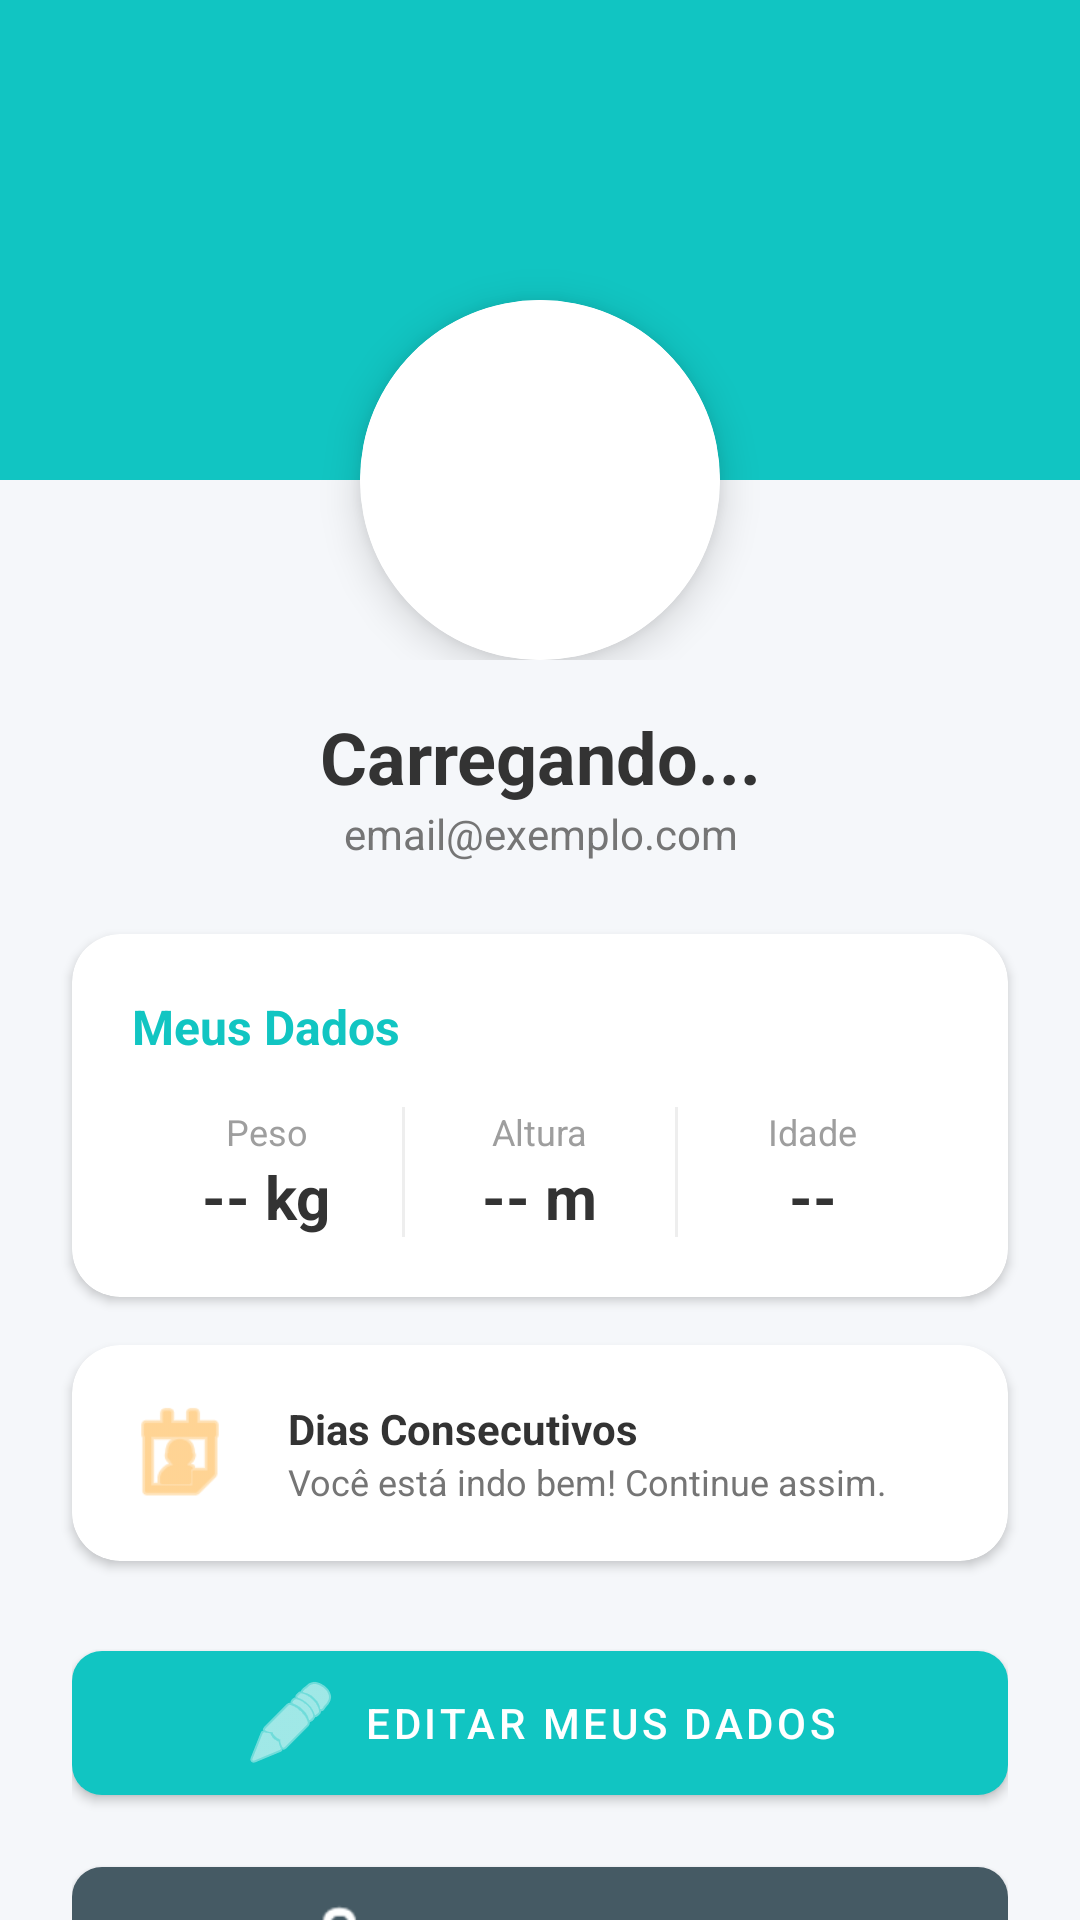

Android layout source for this screen:
<!-- AndroidManifest.xml: application theme Theme.VitalogFinal -->
<!-- res/layout/activity_perfil.xml -->
<?xml version="1.0" encoding="utf-8"?>
<androidx.core.widget.NestedScrollView xmlns:android="http://schemas.android.com/apk/res/android"
    xmlns:app="http://schemas.android.com/apk/res-auto"
    android:layout_width="match_parent"
    android:layout_height="match_parent"
    android:background="#F5F7FA">

    <LinearLayout
        android:layout_width="match_parent"
        android:layout_height="wrap_content"
        android:orientation="vertical">

        <androidx.constraintlayout.widget.ConstraintLayout
            android:layout_width="match_parent"
            android:layout_height="wrap_content">

            <View
                android:layout_width="match_parent"
                android:layout_height="160dp"
                android:background="#11C5C2"
                app:layout_constraintTop_toTopOf="parent"/>

            <androidx.cardview.widget.CardView
                android:id="@+id/card_foto"
                android:layout_width="120dp"
                android:layout_height="120dp"
                android:layout_marginTop="100dp"
                app:cardCornerRadius="60dp"
                app:cardElevation="8dp"
                app:layout_constraintStart_toStartOf="parent"
                app:layout_constraintEnd_toEndOf="parent"
                app:layout_constraintTop_toTopOf="parent">

                <ImageView
                    android:layout_width="match_parent"
                    android:layout_height="match_parent"
                    android:src="@android:drawable/sym_def_app_icon"
                    android:scaleType="centerCrop"
                    android:background="#FFFFFF"/>
            </androidx.cardview.widget.CardView>
        </androidx.constraintlayout.widget.ConstraintLayout>

        <TextView
            android:id="@+id/txt_perfil_nome"
            android:layout_width="match_parent"
            android:layout_height="wrap_content"
            android:text="Carregando..."
            android:gravity="center"
            android:textSize="24sp"
            android:textStyle="bold"
            android:textColor="#333333"
            android:layout_marginTop="16dp"/>

        <TextView
            android:id="@+id/txt_perfil_email"
            android:layout_width="match_parent"
            android:layout_height="wrap_content"
            android:text="email@exemplo.com"
            android:gravity="center"
            android:textSize="14sp"
            android:textColor="#757575"
            android:layout_marginBottom="24dp"/>

        <androidx.cardview.widget.CardView
            android:layout_width="match_parent"
            android:layout_height="wrap_content"
            android:layout_marginHorizontal="24dp"
            android:layout_marginBottom="16dp"
            app:cardCornerRadius="16dp"
            app:cardElevation="2dp"
            app:cardBackgroundColor="#FFFFFF">

            <LinearLayout
                android:layout_width="match_parent"
                android:layout_height="wrap_content"
                android:orientation="vertical"
                android:padding="20dp">

                <TextView
                    android:layout_width="wrap_content"
                    android:layout_height="wrap_content"
                    android:text="Meus Dados"
                    android:textStyle="bold"
                    android:textSize="16sp"
                    android:textColor="#11C5C2"
                    android:layout_marginBottom="16dp"/>

                <LinearLayout
                    android:layout_width="match_parent"
                    android:layout_height="wrap_content"
                    android:orientation="horizontal">

                    <LinearLayout
                        android:layout_width="0dp"
                        android:layout_weight="1"
                        android:layout_height="wrap_content"
                        android:orientation="vertical"
                        android:gravity="center">
                        <TextView
                            android:layout_width="wrap_content"
                            android:layout_height="wrap_content"
                            android:text="Peso"
                            android:textSize="12sp"
                            android:textColor="#9E9E9E"/>
                        <TextView
                            android:id="@+id/txt_perfil_peso"
                            android:layout_width="wrap_content"
                            android:layout_height="wrap_content"
                            android:text="-- kg"
                            android:textSize="20sp"
                            android:textStyle="bold"
                            android:textColor="#333333"/>
                    </LinearLayout>

                    <View android:layout_width="1dp" android:layout_height="match_parent" android:background="#EEEEEE"/>

                    <LinearLayout
                        android:layout_width="0dp"
                        android:layout_weight="1"
                        android:layout_height="wrap_content"
                        android:orientation="vertical"
                        android:gravity="center">
                        <TextView
                            android:layout_width="wrap_content"
                            android:layout_height="wrap_content"
                            android:text="Altura"
                            android:textSize="12sp"
                            android:textColor="#9E9E9E"/>
                        <TextView
                            android:id="@+id/txt_perfil_altura"
                            android:layout_width="wrap_content"
                            android:layout_height="wrap_content"
                            android:text="-- m"
                            android:textSize="20sp"
                            android:textStyle="bold"
                            android:textColor="#333333"/>
                    </LinearLayout>

                    <View android:layout_width="1dp" android:layout_height="match_parent" android:background="#EEEEEE"/>

                    <LinearLayout
                        android:layout_width="0dp"
                        android:layout_weight="1"
                        android:layout_height="wrap_content"
                        android:orientation="vertical"
                        android:gravity="center">
                        <TextView
                            android:layout_width="wrap_content"
                            android:layout_height="wrap_content"
                            android:text="Idade"
                            android:textSize="12sp"
                            android:textColor="#9E9E9E"/>
                        <TextView
                            android:id="@+id/txt_perfil_nasc"
                            android:layout_width="wrap_content"
                            android:layout_height="wrap_content"
                            android:text="--"
                            android:textSize="20sp"
                            android:textStyle="bold"
                            android:textColor="#333333"/>
                    </LinearLayout>
                </LinearLayout>
            </LinearLayout>
        </androidx.cardview.widget.CardView>

        <androidx.cardview.widget.CardView
            android:layout_width="match_parent"
            android:layout_height="wrap_content"
            android:layout_marginHorizontal="24dp"
            android:layout_marginBottom="24dp"
            app:cardCornerRadius="16dp"
            app:cardElevation="2dp">
            <LinearLayout
                android:layout_width="match_parent"
                android:layout_height="wrap_content"
                android:padding="16dp"
                android:gravity="center_vertical"
                android:orientation="horizontal">
                <ImageView
                    android:layout_width="40dp"
                    android:layout_height="40dp"
                    android:src="@android:drawable/ic_menu_my_calendar"
                    app:tint="#FFB74D"/>
                <LinearLayout
                    android:layout_width="match_parent"
                    android:layout_height="wrap_content"
                    android:orientation="vertical"
                    android:layout_marginStart="16dp">
                    <TextView
                        android:layout_width="wrap_content"
                        android:layout_height="wrap_content"
                        android:text="Dias Consecutivos"
                        android:textStyle="bold"
                        android:textColor="#333333"/>
                    <TextView
                        android:layout_width="wrap_content"
                        android:layout_height="wrap_content"
                        android:text="Você está indo bem! Continue assim."
                        android:textSize="12sp"
                        android:textColor="#757575"/>
                </LinearLayout>
            </LinearLayout>
        </androidx.cardview.widget.CardView>

        <LinearLayout
            android:layout_width="match_parent"
            android:layout_height="wrap_content"
            android:orientation="vertical"
            android:paddingHorizontal="24dp"
            android:paddingBottom="32dp">

            <com.google.android.material.button.MaterialButton
                android:id="@+id/btn_editar_perfil"
                android:layout_width="match_parent"
                android:layout_height="60dp"
                android:text="Editar Meus Dados"
                app:icon="@android:drawable/ic_menu_edit"
                app:iconGravity="textStart"
                app:backgroundTint="#11C5C2"
                app:cornerRadius="10dp"
                android:layout_marginBottom="12dp"/>

            <com.google.android.material.button.MaterialButton
                android:id="@+id/btn_alterar_senha"
                android:layout_width="match_parent"
                android:layout_height="60dp"
                android:text="Alterar Senha"
                app:icon="@android:drawable/ic_lock_idle_lock"
                app:iconGravity="textStart"
                app:backgroundTint="#455A64"
                app:cornerRadius="10dp"
                android:layout_marginBottom="12dp"/>

            <com.google.android.material.button.MaterialButton
                android:id="@+id/btn_sair_app"
                android:layout_width="match_parent"
                android:layout_height="60dp"
                android:text="Sair da Conta"
                style="@style/Widget.MaterialComponents.Button.OutlinedButton"
                android:textColor="#F44336"
                app:strokeColor="#F44336"
                app:cornerRadius="10dp"/>
        </LinearLayout>
    </LinearLayout>
</androidx.core.widget.NestedScrollView>
<!-- resources referenced by this layout -->
<resources>
  <style name="Theme.VitalogFinal" parent="Base.Theme.VitalogFinal" />
  <style name="Base.Theme.VitalogFinal" parent="Theme.MaterialComponents.DayNight.NoActionBar">
          
          
      </style>
</resources>
